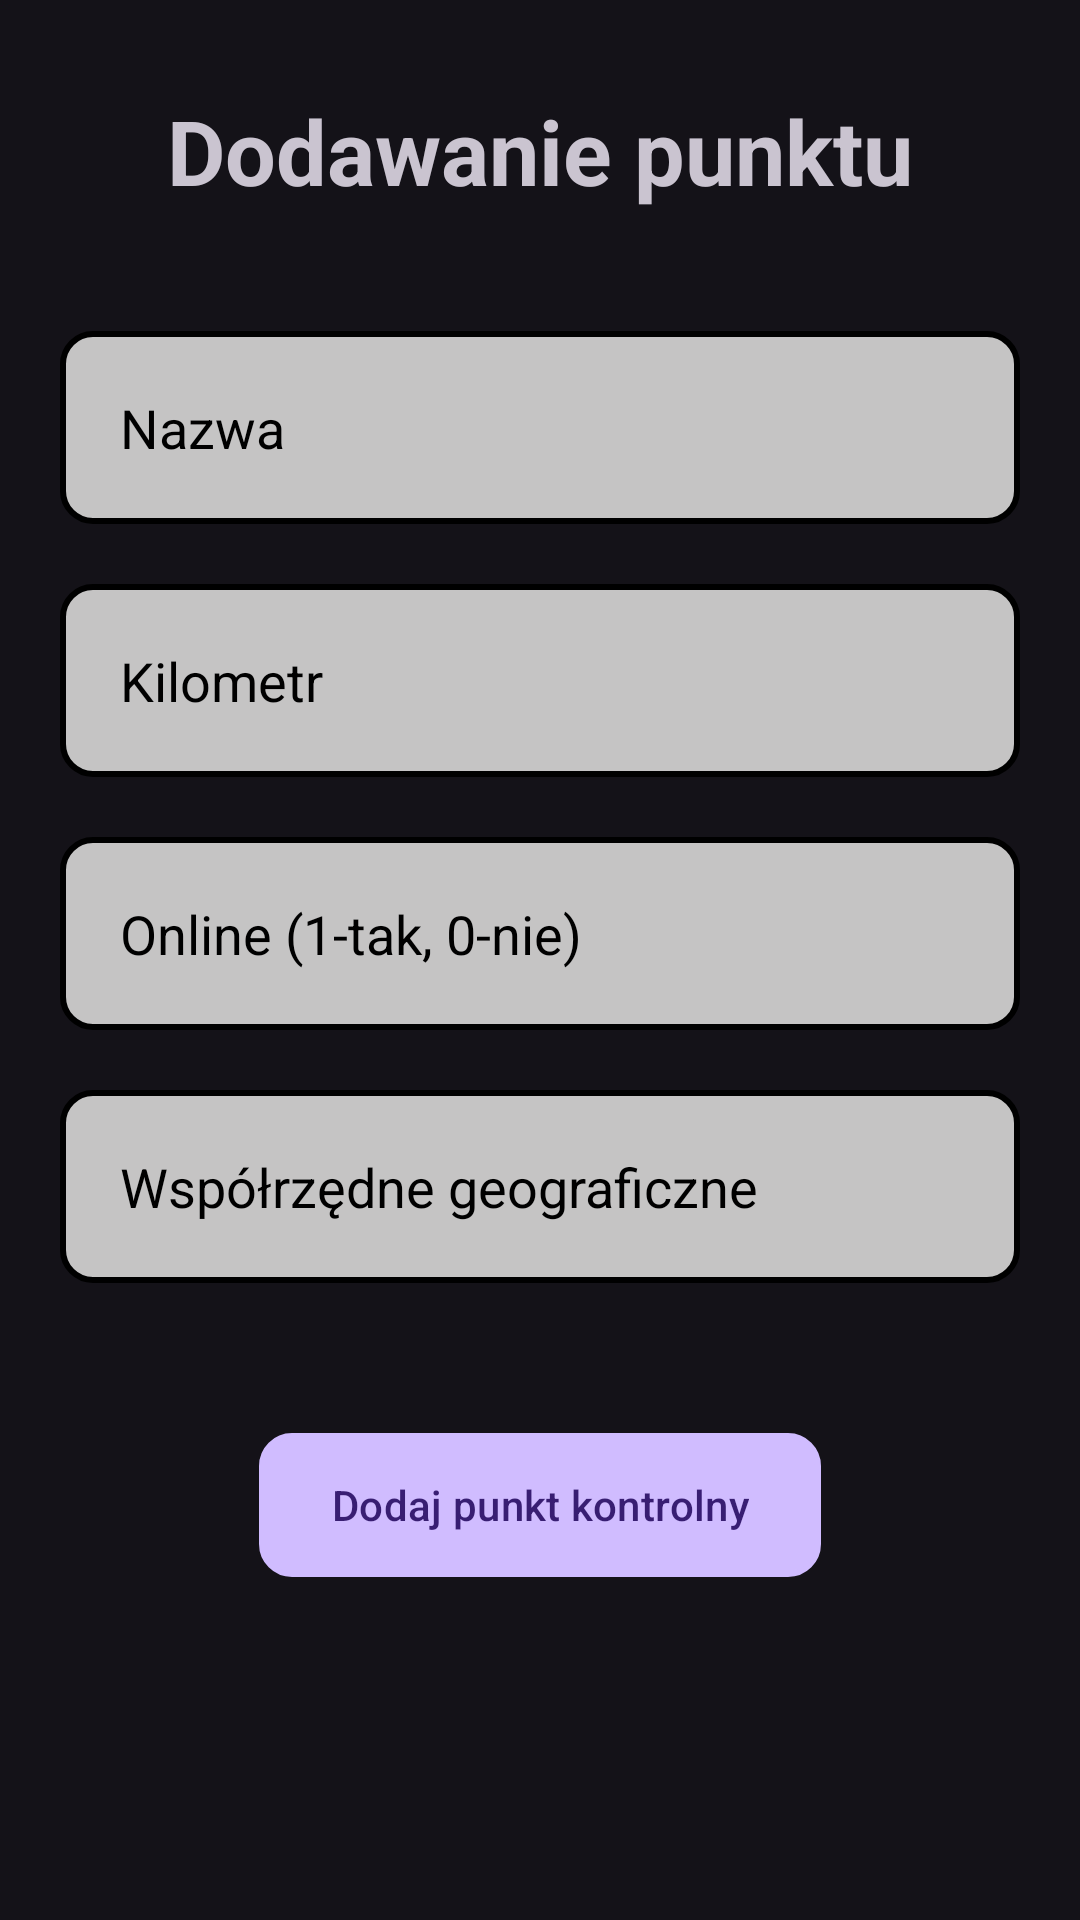

Layout XML and referenced resources for this Android screen:
<!-- AndroidManifest.xml: application theme Theme.Material3.Dark.NoActionBar -->
<!-- res/layout/activity_create_point.xml -->
<?xml version="1.0" encoding="utf-8"?>

<RelativeLayout xmlns:android="http://schemas.android.com/apk/res/android"
    xmlns:app="http://schemas.android.com/apk/res-auto"
    xmlns:tools="http://schemas.android.com/tools"
    android:layout_width="match_parent"
    android:layout_height="match_parent"
    tools:context=".logic.organiser.CreatePointActivity">

    <TextView
        android:id="@+id/signInText"
        android:layout_width="match_parent"
        android:layout_height="wrap_content"
        android:layout_marginStart="30dp"
        android:layout_marginTop="30dp"
        android:layout_marginEnd="30dp"
        android:layout_marginBottom="30dp"
        android:gravity="center"
        android:text="Dodawanie punktu"
        android:textSize="30dp"
        android:textStyle="bold" />

    <Button
        android:id="@+id/btnBack"
        android:layout_width="48dp"
        android:layout_height="48dp"
        android:layout_marginStart="5dp"
        android:layout_marginTop="8dp"
        android:layout_marginEnd="20dp"
        android:layout_marginBottom="20dp"
        android:background="@drawable/ic_baseline_arrow_back_24"
        tools:ignore="SpeakableTextPresentCheck" />

    <EditText
        android:id="@+id/name"
        android:layout_width="match_parent"
        android:layout_height="wrap_content"
        android:layout_below="@+id/signInText"
        android:layout_marginStart="20dp"
        android:layout_marginTop="10dp"
        android:layout_marginEnd="20dp"
        android:layout_marginBottom="10dp"
        android:background="@drawable/edit_text_background"
        android:drawablePadding="20dp"
        android:hint="@string/stage_name"
        android:padding="20dp"
        android:textColor="@color/black"
        android:textColorHint="@color/black" />

    <EditText
        android:id="@+id/km"
        android:layout_width="match_parent"
        android:layout_height="wrap_content"
        android:layout_below="@+id/name"
        android:layout_marginStart="20dp"
        android:layout_marginTop="10dp"
        android:layout_marginEnd="20dp"
        android:layout_marginBottom="10dp"
        android:background="@drawable/edit_text_background"
        android:drawablePadding="20dp"
        android:hint="@string/distance_from_origin"
        android:padding="20dp"
        android:textColor="@color/black"
        android:textColorHint="@color/black" />

    <EditText
        android:id="@+id/online"
        android:layout_width="match_parent"
        android:layout_height="wrap_content"
        android:layout_below="@+id/km"
        android:layout_marginStart="20dp"
        android:layout_marginTop="10dp"
        android:layout_marginEnd="20dp"
        android:layout_marginBottom="10dp"
        android:background="@drawable/edit_text_background"
        android:drawablePadding="20dp"
        android:hint="@string/stage_type"
        android:inputType="textPassword"
        android:padding="20dp"
        android:textColor="@color/black"
        android:textColorHint="@color/black" />

    <EditText
        android:id="@+id/coordinates"
        android:layout_width="match_parent"
        android:layout_height="wrap_content"
        android:layout_below="@+id/online"
        android:layout_marginStart="20dp"
        android:layout_marginTop="10dp"
        android:layout_marginEnd="20dp"
        android:layout_marginBottom="10dp"
        android:background="@drawable/edit_text_background"
        android:drawablePadding="20dp"
        android:hint="@string/geographic_coordinates"
        android:padding="20dp"
        android:textColor="@color/black"
        android:textColorHint="@color/black" />


    <Button
        android:id="@+id/addPointButton"
        android:layout_width="wrap_content"
        android:layout_height="wrap_content"
        android:layout_below="@+id/coordinates"
        android:layout_centerHorizontal="true"
        android:layout_marginStart="40dp"
        android:layout_marginTop="40dp"
        android:layout_marginEnd="20dp"
        android:layout_marginBottom="10dp"
        android:background="@drawable/edit_text_background"
        android:text="@string/add_stage" />

</RelativeLayout>
<!-- resources referenced by this layout -->
<resources>
  <color name="black">#FF000000</color>
  <!-- drawable edit_text_background (drawable) -->
  <?xml version="1.0" encoding="utf-8"?>
  
  <selector xmlns:android="http://schemas.android.com/apk/res/android">
  <item>
      <shape android:shape="rectangle">
          <solid android:color="#C5C4C4" />
          <corners android:radius="10dp" />
          <stroke
              android:width="2dp"
              android:color="@color/black"
              />
  
      </shape>
  </item>
  </selector>
  <string name="add_stage">Dodaj punkt kontrolny</string>
  <string name="distance_from_origin">Kilometr</string>
  <string name="geographic_coordinates">Współrzędne geograficzne</string>
  <string name="stage_name">Nazwa</string>
  <string name="stage_type">Online (1-tak, 0-nie)</string>
</resources>
